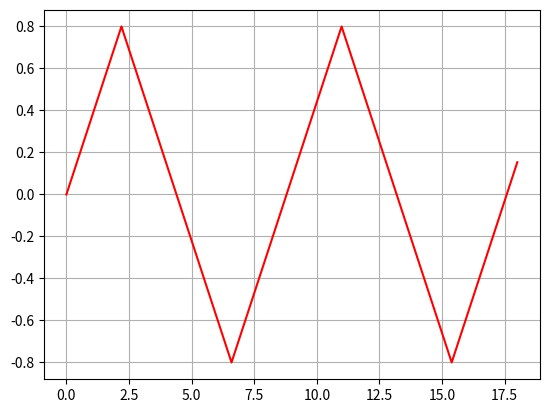

This figure's Python source:
import math
import matplotlib.pyplot as plt


def n(y):
    return 1.3 - 0.12 * math.cos(math.radians(3 * y))


z = [0]
y = [0]
length = 0
N = 1000
D = 0.8
L = 18
beta = 20
n2 = 1
curY = 0
curZ = 0
deltaY = D / N
n0 = n(0)
while curZ < L:
    deltaZ = abs(deltaY) / math.tan(math.radians(beta))
    alpha0 = 90 - beta
    n1 = n(curY + deltaY)
    alpha1 = math.degrees(math.asin(n0 / n1 * math.sin(math.radians(alpha0))))
    beta = 90 - alpha1
    n0 = n1
    curY += deltaY
    curZ += deltaZ
    z.append(curZ)
    y.append(curY)
    length += math.sqrt(deltaZ**2 + deltaY**2)
    if abs(curY) >= D:
        deltaY = -deltaY
        beta = 90 - alpha0

res = open("results.txt", "w")
res.write(str(length))
res.close()
plt.plot(z, y, "r")
plt.grid()
plt.show()
